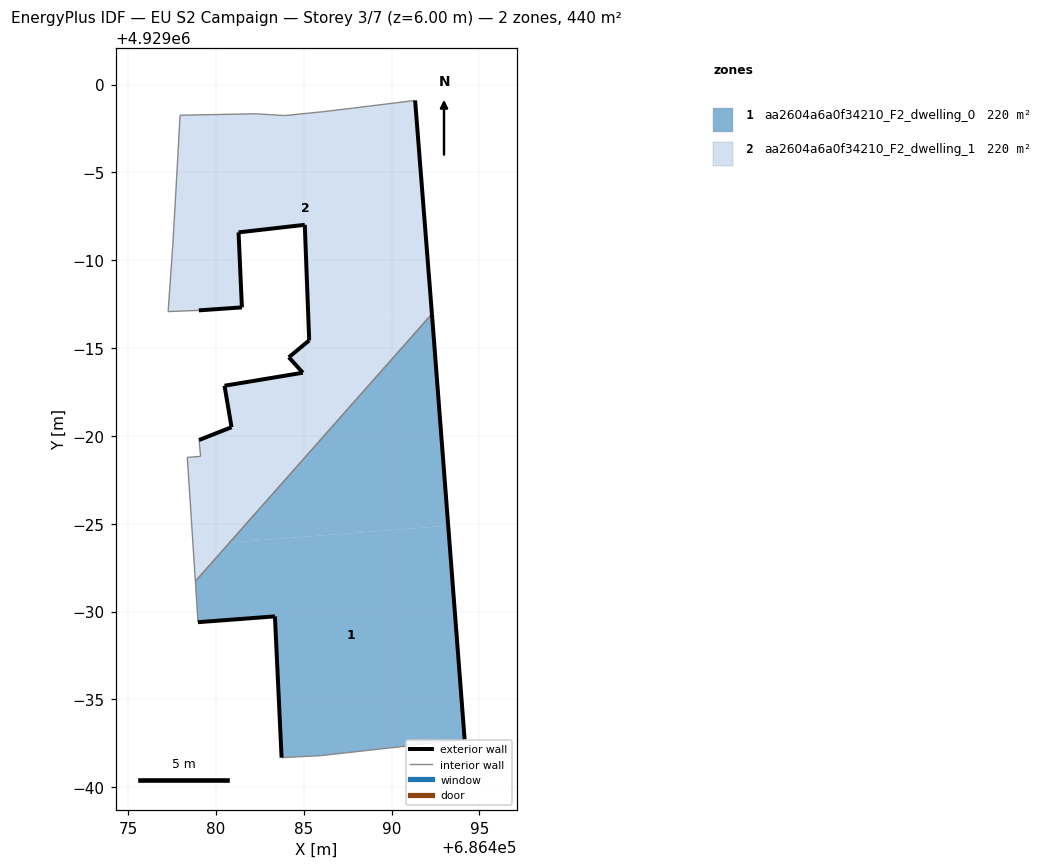
=== STOREY PLAN SPEC (per zone: floor XY polygon, exterior-wall plan segments, windows/doors) ===
zone 1: aa2604a6a0f34210_F2_dwelling_0  (220.0 m²)
  floor: (686494.16, 4928962.72) (686493.22, 4928974.89) (686480.78, 4928973.93) (686478.83, 4928971.73) (686478.98, 4928969.40) (686483.36, 4928969.73) (686483.74, 4928961.69) (686485.95, 4928961.80)
  floor: (686493.22, 4928974.89) (686492.32, 4928986.67) (686492.30, 4928986.93) (686492.28, 4928986.93) (686480.78, 4928973.93)
  exterior wall: (686483.74, 4928961.69) – (686483.36, 4928969.73)  [8.0 m]
  exterior wall: (686483.36, 4928969.73) – (686478.98, 4928969.40)  [4.4 m]
  exterior wall: (686492.29, 4928986.95) – (686492.32, 4928986.66)  [0.3 m]
  exterior wall: (686492.32, 4928986.66) – (686494.16, 4928962.72)  [24.0 m]
  interior walls: 4
zone 2: aa2604a6a0f34210_F2_dwelling_1  (220.0 m²)
  floor: (686480.78, 4928973.93) (686492.28, 4928986.93) (686485.27, 4928986.39) (686485.31, 4928985.44) (686484.15, 4928984.48) (686484.95, 4928983.60) (686480.49, 4928982.86) (686480.89, 4928980.50) (686479.04, 4928979.77) (686479.13, 4928978.84) (686478.37, 4928978.78) (686478.55, 4928976.07) (686478.70, 4928973.77)
  floor: (686492.28, 4928986.93) (686492.29, 4928986.95) (686491.34, 4928999.10) (686487.77, 4928998.66) (686486.10, 4928998.46) (686483.91, 4928998.24) (686482.30, 4928998.34) (686477.96, 4928998.26) (686477.76, 4928994.59) (686477.55, 4928990.92) (686477.28, 4928987.08) (686479.03, 4928987.15) (686481.48, 4928987.32) (686481.29, 4928991.59) (686485.06, 4928992.02) (686485.27, 4928986.39)
  floor: (686478.83, 4928971.73) (686480.78, 4928973.93) (686478.70, 4928973.77)
  exterior wall: (686491.34, 4928999.10) – (686492.29, 4928986.95)  [12.2 m]
  exterior wall: (686479.04, 4928979.77) – (686480.89, 4928980.50)  [2.0 m]
  exterior wall: (686480.89, 4928980.50) – (686480.49, 4928982.86)  [2.4 m]
  exterior wall: (686480.49, 4928982.86) – (686484.95, 4928983.60)  [4.5 m]
  exterior wall: (686484.95, 4928983.60) – (686484.15, 4928984.48)  [1.2 m]
  exterior wall: (686484.15, 4928984.48) – (686485.31, 4928985.44)  [1.5 m]
  exterior wall: (686485.31, 4928985.44) – (686485.06, 4928992.02)  [6.6 m]
  exterior wall: (686485.06, 4928992.02) – (686481.29, 4928991.59)  [3.8 m]
  exterior wall: (686481.29, 4928991.59) – (686481.48, 4928987.32)  [4.3 m]
  exterior wall: (686481.48, 4928987.32) – (686479.03, 4928987.15)  [2.5 m]
  interior walls: 14

=== DERIVED (storey summary) ===
Building: EU S2 Campaign
Storey: 3 of 7  (floor level z = 6.00 m)
Storey gross floor area: 440.0 m²
Zones on this storey: 2
  - aa2604a6a0f34210_F2_dwelling_0: floor 220.0 m²; exterior wall 36.7 m (110.2 m²); WWR 0.0%
  - aa2604a6a0f34210_F2_dwelling_1: floor 220.0 m²; exterior wall 40.9 m (122.7 m²); WWR 0.0%
Zone adjacency (shared interzone walls):
  - aa2604a6a0f34210_F2_dwelling_0 ↔ aa2604a6a0f34210_F2_dwelling_1